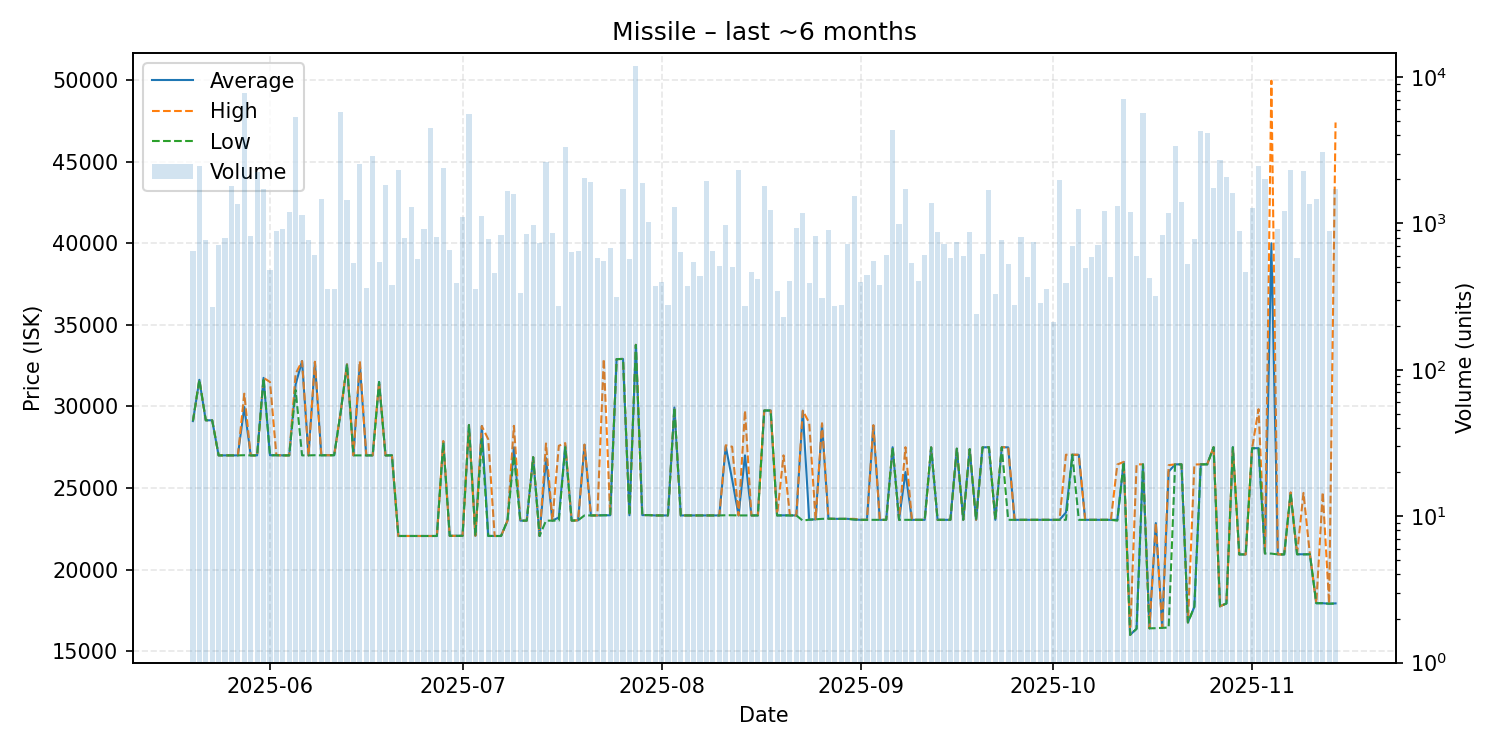

Data behind this chart, as committed beside it:
date, average, highest, lowest, order_count, volume
2025-05-20, 29100, 29100, 29100, 86, 650
2025-05-21, 31630, 31630, 31630, 84, 2458
2025-05-22, 29150, 29150, 29150, 69, 768
2025-05-23, 29150, 29150, 29150, 78, 269
2025-05-24, 27000, 27000, 27000, 97, 708
2025-05-25, 27000, 27000, 27000, 141, 790
2025-05-26, 27000, 27000, 27000, 103, 1815
2025-05-27, 27000, 27000, 27000, 88, 1358
2025-05-28, 29960, 30780, 27010, 91, 7772
2025-05-29, 27000, 27000, 27000, 111, 819
2025-05-30, 27000, 27000, 27000, 90, 2256
2025-05-31, 31750, 31750, 31740, 114, 1729
2025-06-01, 27010, 31500, 27000, 123, 478
2025-06-02, 27010, 27010, 27010, 116, 886
2025-06-03, 27000, 27000, 27000, 125, 911
2025-06-04, 27000, 27000, 27000, 119, 1205
2025-06-05, 31350, 32000, 31000, 103, 5307
2025-06-06, 32780, 32780, 27000, 106, 1134
2025-06-07, 27000, 27000, 27000, 117, 767
2025-06-08, 32700, 32740, 27010, 113, 607
2025-06-09, 27010, 27020, 27000, 101, 1478
2025-06-10, 27010, 27010, 27010, 92, 356
2025-06-11, 27010, 27010, 27010, 77, 355
2025-06-12, 29600, 29600, 29600, 118, 5750
2025-06-13, 32580, 32580, 32580, 84, 1450
2025-06-14, 27000, 27000, 27000, 89, 537
2025-06-15, 32580, 32780, 27000, 110, 2533
2025-06-16, 27000, 27000, 27000, 92, 363
2025-06-17, 27000, 27000, 27000, 80, 2873
2025-06-18, 31500, 31500, 31500, 85, 548
2025-06-19, 27000, 27000, 27000, 88, 1830
2025-06-20, 27000, 27000, 27000, 77, 381
2025-06-21, 22060, 22060, 22060, 85, 2331
2025-06-22, 22060, 22060, 22060, 123, 789
2025-06-23, 22060, 22060, 22060, 105, 1304
2025-06-24, 22060, 22060, 22060, 101, 570
2025-06-25, 22060, 22060, 22060, 86, 914
2025-06-26, 22060, 22060, 22060, 76, 4499
2025-06-27, 22060, 22060, 22060, 76, 803
2025-06-28, 27850, 27880, 27800, 105, 2382
2025-06-29, 22070, 22070, 22070, 108, 660
2025-06-30, 22070, 22070, 22070, 84, 394
2025-07-01, 22070, 22070, 22070, 98, 1105
2025-07-02, 28860, 28860, 28860, 90, 5591
2025-07-03, 22070, 22070, 22070, 73, 358
2025-07-04, 28800, 28800, 28000, 80, 1132
2025-07-05, 22070, 27990, 22060, 95, 788
2025-07-06, 22060, 22060, 22060, 97, 459
2025-07-07, 22060, 22060, 22060, 100, 832
2025-07-08, 23000, 23000, 23000, 91, 1668
2025-07-09, 27490, 28810, 26990, 96, 1582
2025-07-10, 23000, 23000, 23000, 83, 337
2025-07-11, 23000, 23000, 23000, 84, 845
2025-07-12, 26890, 26890, 26890, 82, 974
2025-07-13, 22060, 22060, 22060, 103, 739
2025-07-14, 26830, 27730, 23000, 102, 2614
2025-07-15, 23000, 23000, 23000, 86, 858
2025-07-16, 23200, 27590, 23000, 70, 274
2025-07-17, 27600, 27750, 27500, 92, 3323
2025-07-18, 23000, 23000, 23000, 84, 639
... 119 more rows
